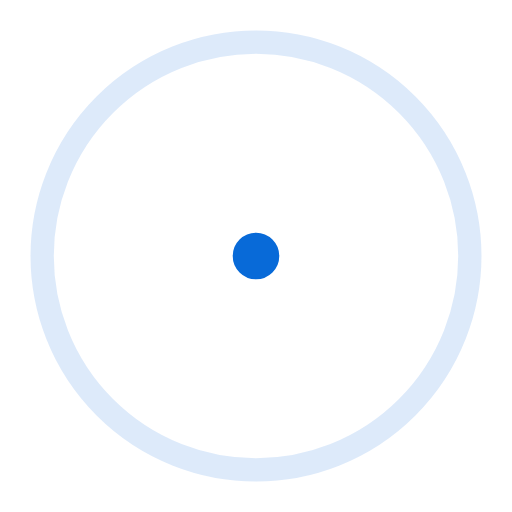
t = 0.00 s
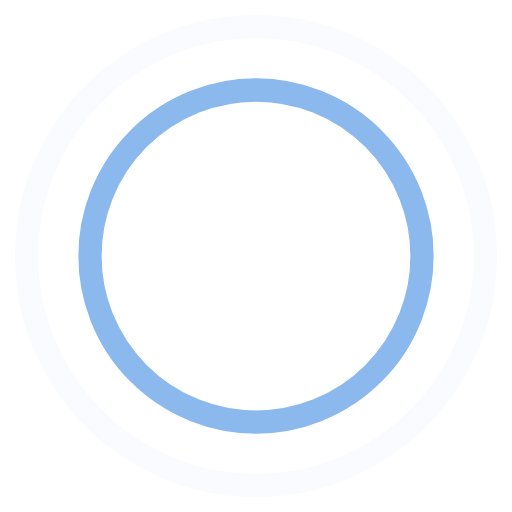
t = 0.45 s
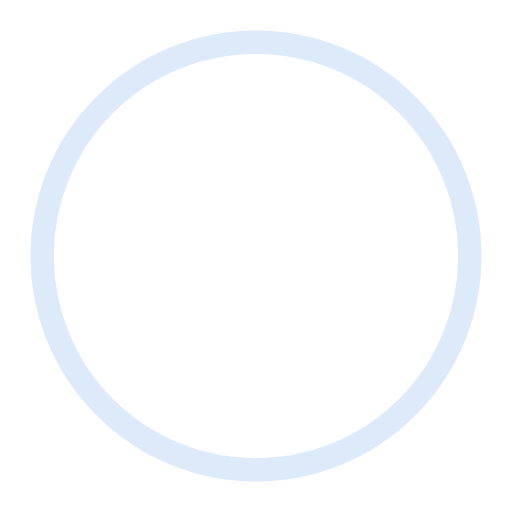
t = 0.90 s
t = 1.35 s: frame unchanged from t = 0.45 s, image omitted

The animated SVG that drew these frames (rendered in a browser with its animation timeline set to each time). Animation: 4 SMIL elements (animate=4); one cycle of 1.80 s, repeats indefinitely.

<?xml version="1.0" encoding="utf-8"?>
<!-- Generator: Adobe Illustrator 24.1.2, SVG Export Plug-In . SVG Version: 6.00 Build 0)  -->
<svg version="1.1" id="Layer_1" xmlns="http://www.w3.org/2000/svg" xmlns:xlink="http://www.w3.org/1999/xlink" x="0px" y="0px"
	 viewBox="0 0 44 44" style="enable-background:new 0 0 44 44;" xml:space="preserve">
<style type="text/css">
	.st0{fill:none;stroke:#086AD8;stroke-width:2;}
</style>
<g>
	<circle class="st0" cx="22" cy="22" r="1">
	
		<animate  accumulate="none" additive="replace" attributeName="r" begin="0s" calcMode="spline" dur="1.8s" fill="remove" keySplines="0.165, 0.84, 0.44, 1" keyTimes="0; 1" repeatCount="indefinite" restart="always" values="1; 20">
		</animate>
	
		<animate  accumulate="none" additive="replace" attributeName="stroke-opacity" begin="0s" calcMode="spline" dur="1.8s" fill="remove" keySplines="0.3, 0.61, 0.355, 1" keyTimes="0; 1" repeatCount="indefinite" restart="always" values="1; 0">
		</animate>
	</circle>
	<circle class="st0" cx="22" cy="22" r="1">
	
		<animate  accumulate="none" additive="replace" attributeName="r" begin="-0.9s" calcMode="spline" dur="1.8s" fill="remove" keySplines="0.165, 0.84, 0.44, 1" keyTimes="0; 1" repeatCount="indefinite" restart="always" values="1; 20">
		</animate>
	
		<animate  accumulate="none" additive="replace" attributeName="stroke-opacity" begin="-0.9s" calcMode="spline" dur="1.8s" fill="remove" keySplines="0.3, 0.61, 0.355, 1" keyTimes="0; 1" repeatCount="indefinite" restart="always" values="1; 0">
		</animate>
	</circle>
</g>
</svg>
